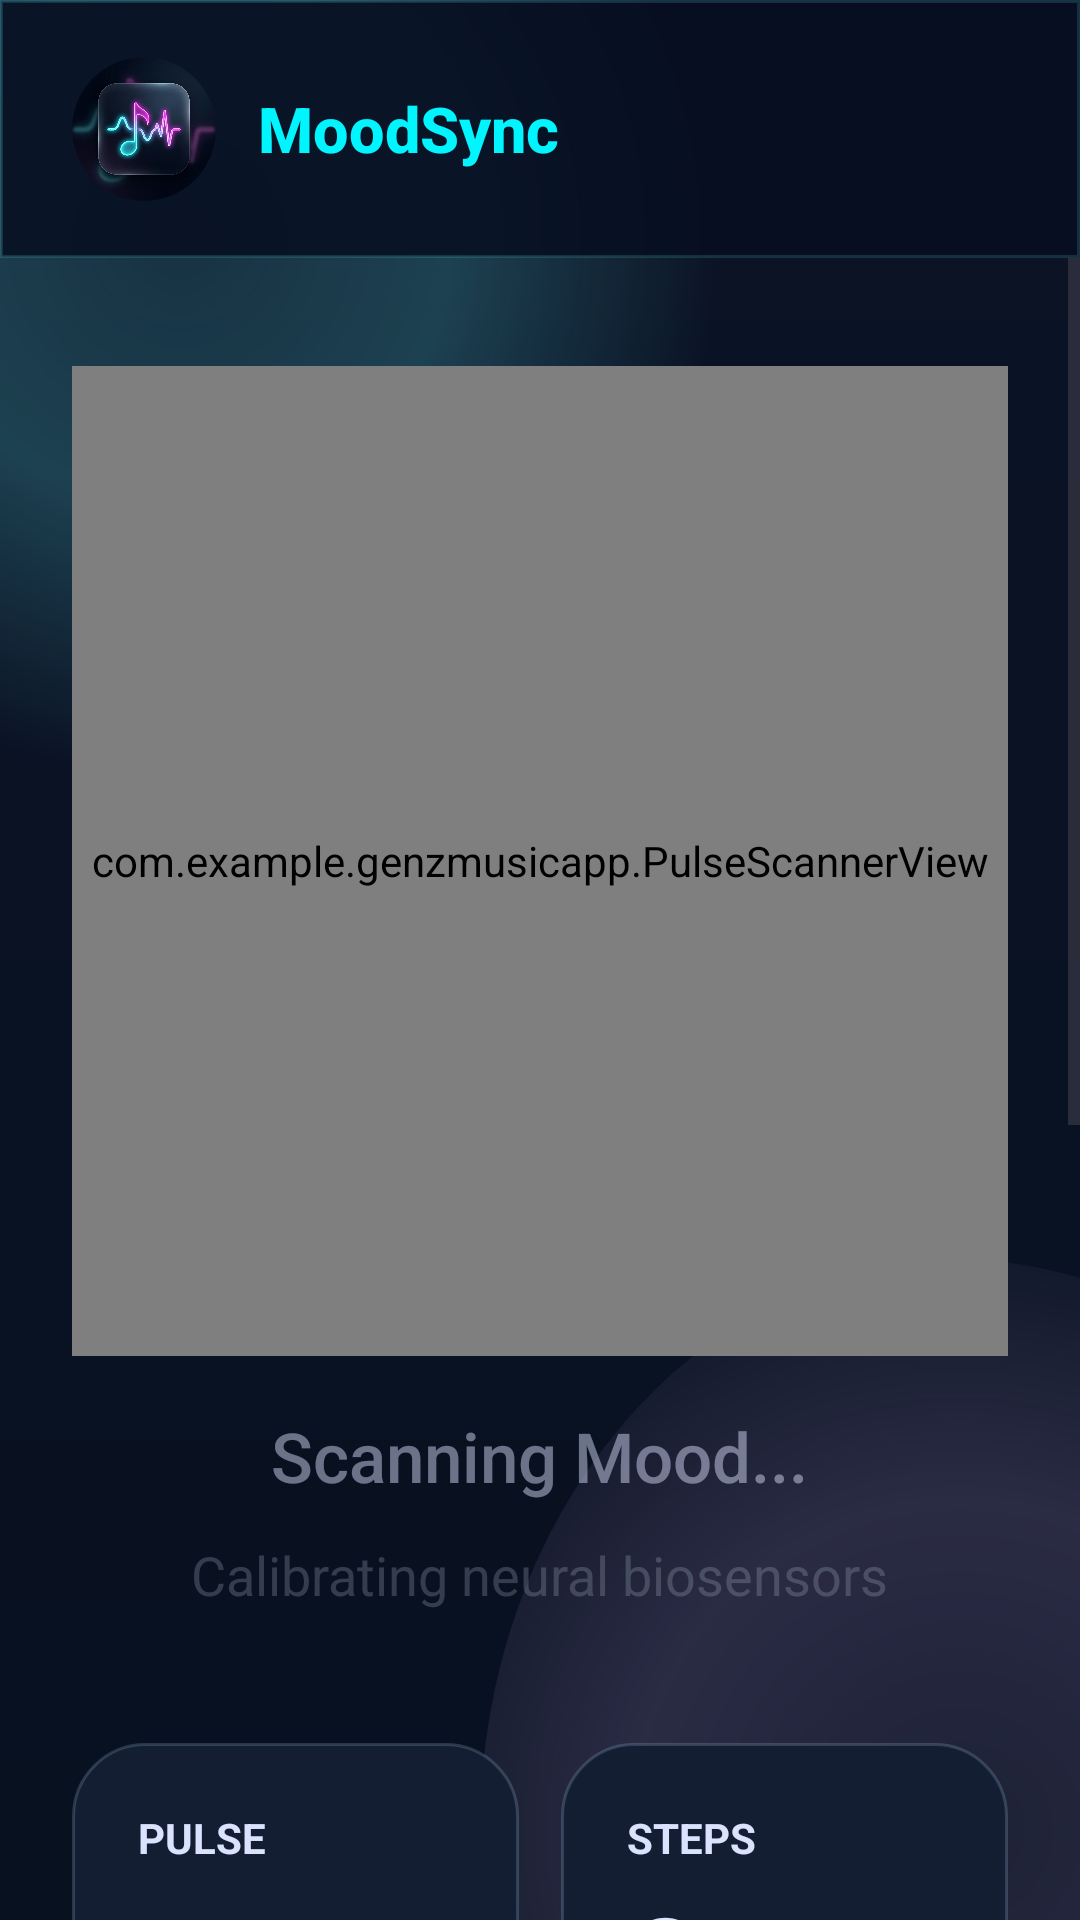

Produce the Android XML layout that renders to this screen, including the resource entries it uses.
<!-- AndroidManifest.xml: application theme Theme.Genzmusicapp -->
<!-- res/layout/screen_live_mood.xml -->
<?xml version="1.0" encoding="utf-8"?>
<LinearLayout xmlns:android="http://schemas.android.com/apk/res/android"
    android:layout_width="match_parent"
    android:layout_height="match_parent"
    android:background="@drawable/bg_app"
    android:orientation="vertical">

    <include layout="@layout/view_topbar" />

    <ScrollView
        android:layout_width="match_parent"
        android:layout_height="0dp"
        android:layout_weight="1"
        android:fillViewport="true"
        android:overScrollMode="never">

        <LinearLayout
            android:layout_width="match_parent"
            android:layout_height="wrap_content"
            android:gravity="center_horizontal"
            android:orientation="vertical"
            android:paddingStart="24dp"
            android:paddingTop="36dp"
            android:paddingEnd="24dp"
            android:paddingBottom="116dp">

            <com.example.genzmusicapp.PulseScannerView
                android:id="@+id/pulseScanner"
                android:layout_width="330dp"
                android:layout_height="330dp" />

            <TextView
                android:id="@+id/liveBleStatusText"
                android:layout_width="wrap_content"
                android:layout_height="wrap_content"
                android:layout_marginTop="18dp"
                android:fontFamily="sans-serif-medium"
                android:text="Scanning Mood..."
                android:textColor="#78DAE2FD"
                android:textSize="23sp" />

            <TextView
                android:layout_width="wrap_content"
                android:layout_height="wrap_content"
                android:layout_marginTop="12dp"
                android:text="Calibrating neural biosensors"
                android:textColor="#44AAB7C8"
                android:textSize="18sp" />

            <LinearLayout
                android:layout_width="match_parent"
                android:layout_height="140dp"
                android:layout_marginTop="44dp"
                android:orientation="horizontal">

                <LinearLayout
                    android:layout_width="0dp"
                    android:layout_height="match_parent"
                    android:layout_weight="1"
                    android:background="@drawable/glass_panel"
                    android:orientation="vertical"
                    android:padding="22dp">

                    <TextView
                        android:layout_width="wrap_content"
                        android:layout_height="wrap_content"
                        android:text="PULSE"
                        android:textColor="@color/mood_text"
                        android:textSize="14sp"
                        android:textStyle="bold" />

                    <Space
                        android:layout_width="1dp"
                        android:layout_height="0dp"
                        android:layout_weight="1" />

                    <LinearLayout
                        android:layout_width="wrap_content"
                        android:layout_height="wrap_content"
                        android:gravity="bottom"
                        android:orientation="horizontal">

                        <TextView
                            android:id="@+id/livePulseValue"
                            android:layout_width="wrap_content"
                            android:layout_height="wrap_content"
                            android:fontFamily="sans-serif-black"
                            android:text="74"
                            android:textColor="@color/mood_text"
                            android:textSize="44sp"
                            android:textStyle="bold" />

                        <TextView
                            android:layout_width="wrap_content"
                            android:layout_height="wrap_content"
                            android:layout_marginStart="3dp"
                            android:layout_marginBottom="8dp"
                            android:text="BPM"
                            android:textColor="@color/mood_text"
                            android:textSize="13sp"
                            android:textStyle="bold" />
                    </LinearLayout>
                </LinearLayout>

                <LinearLayout
                    android:layout_width="0dp"
                    android:layout_height="match_parent"
                    android:layout_marginStart="14dp"
                    android:layout_weight="1"
                    android:background="@drawable/glass_panel"
                    android:orientation="vertical"
                    android:padding="22dp">

                    <TextView
                        android:layout_width="wrap_content"
                        android:layout_height="wrap_content"
                        android:text="STEPS"
                        android:textColor="@color/mood_text"
                        android:textSize="14sp"
                        android:textStyle="bold" />

                    <Space
                        android:layout_width="1dp"
                        android:layout_height="0dp"
                        android:layout_weight="1" />

                    <TextView
                        android:id="@+id/liveStepsValue"
                        android:layout_width="wrap_content"
                        android:layout_height="wrap_content"
                        android:fontFamily="sans-serif-black"
                        android:text="0"
                        android:textColor="@color/mood_text"
                        android:textSize="44sp"
                        android:textStyle="bold" />

                    <ProgressBar
                        style="?android:attr/progressBarStyleHorizontal"
                        android:layout_width="match_parent"
                        android:layout_height="8dp"
                        android:layout_marginTop="8dp"
                        android:indeterminate="false"
                        android:max="100"
                        android:progress="26"
                        android:progressDrawable="@drawable/progress_violet" />
                </LinearLayout>
            </LinearLayout>

            <LinearLayout
                android:layout_width="match_parent"
                android:layout_height="wrap_content"
                android:layout_marginTop="42dp"
                android:background="@drawable/glass_panel_rounded_32"
                android:gravity="top"
                android:orientation="horizontal"
                android:padding="28dp">

                <View
                    android:layout_width="64dp"
                    android:layout_height="64dp"
                    android:background="@drawable/circle_cyan" />

                <LinearLayout
                    android:layout_width="0dp"
                    android:layout_height="wrap_content"
                    android:layout_marginStart="18dp"
                    android:layout_weight="1"
                    android:orientation="vertical">

                    <TextView
                        android:layout_width="wrap_content"
                        android:layout_height="wrap_content"
                        android:text="LIVE VIBE ANALYSIS"
                        android:textColor="@color/mood_cyan"
                        android:textSize="14sp"
                        android:textStyle="bold" />

                    <TextView
                        android:id="@+id/liveMoodText"
                        android:layout_width="match_parent"
                        android:layout_height="wrap_content"
                        android:layout_marginTop="14dp"
                        android:lineSpacingExtra="5dp"
                        android:text="Your current biometric signature indicates a state of optimal tranquility. Heart rate variability is stable and stress markers are easing."
                        android:textColor="@color/mood_text"
                        android:textSize="18sp" />
                </LinearLayout>
            </LinearLayout>
        </LinearLayout>
    </ScrollView>
</LinearLayout>
<!-- res/layout/view_topbar.xml (included above) -->
<?xml version="1.0" encoding="utf-8"?>
<LinearLayout xmlns:android="http://schemas.android.com/apk/res/android"
    xmlns:app="http://schemas.android.com/apk/res-auto"
    android:id="@+id/topbar"
    android:layout_width="match_parent"
    android:layout_height="86dp"
    android:background="@drawable/topbar_bg"
    android:gravity="center_vertical"
    android:orientation="horizontal"
    android:paddingStart="24dp"
    android:paddingEnd="24dp">

    <androidx.cardview.widget.CardView
        android:layout_width="48dp"
        android:layout_height="48dp"
        app:cardCornerRadius="24dp"
        app:cardElevation="0dp"
        app:cardBackgroundColor="@android:color/transparent">
        <ImageView
            android:id="@+id/topAppIcon"
            android:layout_width="match_parent"
            android:layout_height="match_parent"
            android:src="@mipmap/ic_launcher_round"
            android:contentDescription="Emora Icon"
            android:scaleType="centerCrop" />
    </androidx.cardview.widget.CardView>

    <TextView
        android:id="@+id/topBrand"
        android:layout_width="0dp"
        android:layout_height="wrap_content"
        android:layout_marginStart="14dp"
        android:layout_weight="1"
        android:fontFamily="sans-serif-medium"
        android:text="@string/brand_short"
        android:textColor="@color/mood_cyan"
        android:textSize="21sp"
        android:textStyle="bold" />

    <com.google.android.material.imageview.ShapeableImageView
        android:id="@+id/settingsButton"
        android:layout_width="48dp"
        android:layout_height="48dp"
        app:shapeAppearanceOverlay="@style/circleImageView"
        android:contentDescription="Profile"
        android:src="@drawable/ic_person"
        android:scaleType="centerCrop" />
</LinearLayout>
<!-- resources referenced by this layout -->
<resources>
  <color name="mood_cyan">#00f5ff</color>
  <color name="mood_text">#dae2fd</color>
  <!-- drawable bg_app (drawable) -->
  <?xml version="1.0" encoding="utf-8"?>
  <layer-list xmlns:android="http://schemas.android.com/apk/res/android">
      <item>
          <shape android:shape="rectangle">
              <gradient
                  android:angle="270"
                  android:endColor="#081120"
                  android:startColor="@color/mood_background" />
          </shape>
      </item>
      <item android:bottom="360dp" android:left="-120dp" android:right="120dp" android:top="-120dp">
          <shape android:shape="oval">
              <gradient
                  android:centerColor="#3363F7FF"
                  android:endColor="#0063F7FF"
                  android:gradientRadius="180dp"
                  android:startColor="#2263F7FF"
                  android:type="radial" />
          </shape>
      </item>
      <item android:bottom="-160dp" android:left="160dp" android:right="-120dp" android:top="420dp">
          <shape android:shape="oval">
              <gradient
                  android:centerColor="#28DDB7FF"
                  android:endColor="#00DDB7FF"
                  android:gradientRadius="220dp"
                  android:startColor="#18DDB7FF"
                  android:type="radial" />
          </shape>
      </item>
  </layer-list>
  <!-- drawable circle_cyan (drawable) -->
  <?xml version="1.0" encoding="utf-8"?>
  <shape xmlns:android="http://schemas.android.com/apk/res/android" android:shape="oval">
      <solid android:color="#2263F7FF" />
      <stroke android:width="1dp" android:color="#6663F7FF" />
  </shape>
  <!-- drawable glass_panel (drawable) -->
  <?xml version="1.0" encoding="utf-8"?>
  <shape xmlns:android="http://schemas.android.com/apk/res/android" android:shape="rectangle">
      <solid android:color="#141E33" />
      <stroke android:width="1dp" android:color="#2FB5DCFF" />
      <corners android:radius="24dp" />
      <padding
          android:bottom="1dp"
          android:left="1dp"
          android:right="1dp"
          android:top="1dp" />
  </shape>
  <!-- drawable glass_panel_rounded_32 (drawable) -->
  <?xml version="1.0" encoding="utf-8"?>
  <shape xmlns:android="http://schemas.android.com/apk/res/android" android:shape="rectangle">
      <solid android:color="#15233A" />
      <stroke android:width="1dp" android:color="#35B5DCFF" />
      <corners android:radius="32dp" />
  </shape>
  <!-- drawable progress_violet (drawable) -->
  <?xml version="1.0" encoding="utf-8"?>
  <layer-list xmlns:android="http://schemas.android.com/apk/res/android">
      <item android:id="@android:id/background">
          <shape android:shape="rectangle">
              <solid android:color="#1FFFFFFF" />
              <corners android:radius="999dp" />
          </shape>
      </item>
      <item android:id="@android:id/progress">
          <scale android:scaleWidth="100%">
              <shape android:shape="rectangle">
                  <gradient
                      android:angle="0"
                      android:endColor="#FFE0F2"
                      android:startColor="@color/mood_violet" />
                  <corners android:radius="999dp" />
              </shape>
          </scale>
      </item>
  </layer-list>
  <!-- drawable topbar_bg (drawable) -->
  <?xml version="1.0" encoding="utf-8"?>
  <shape xmlns:android="http://schemas.android.com/apk/res/android" android:shape="rectangle">
      <solid android:color="#D8060E20" />
      <stroke android:width="1dp" android:color="#2463F7FF" />
  </shape>
  <!-- mipmap ic_launcher_round: png bitmap (mipmap-xxxhdpi, 450864 bytes) -->
  <string name="brand_short">MoodSync</string>
  <style name="Theme.Genzmusicapp" parent="Base.Theme.Genzmusicapp" />
  <color name="mood_background">#0b1326</color>
  <color name="mood_violet">#ddb7ff</color>
  <style name="Base.Theme.Genzmusicapp" parent="Theme.Material3.DayNight.NoActionBar">
          
          
      </style>
</resources>
